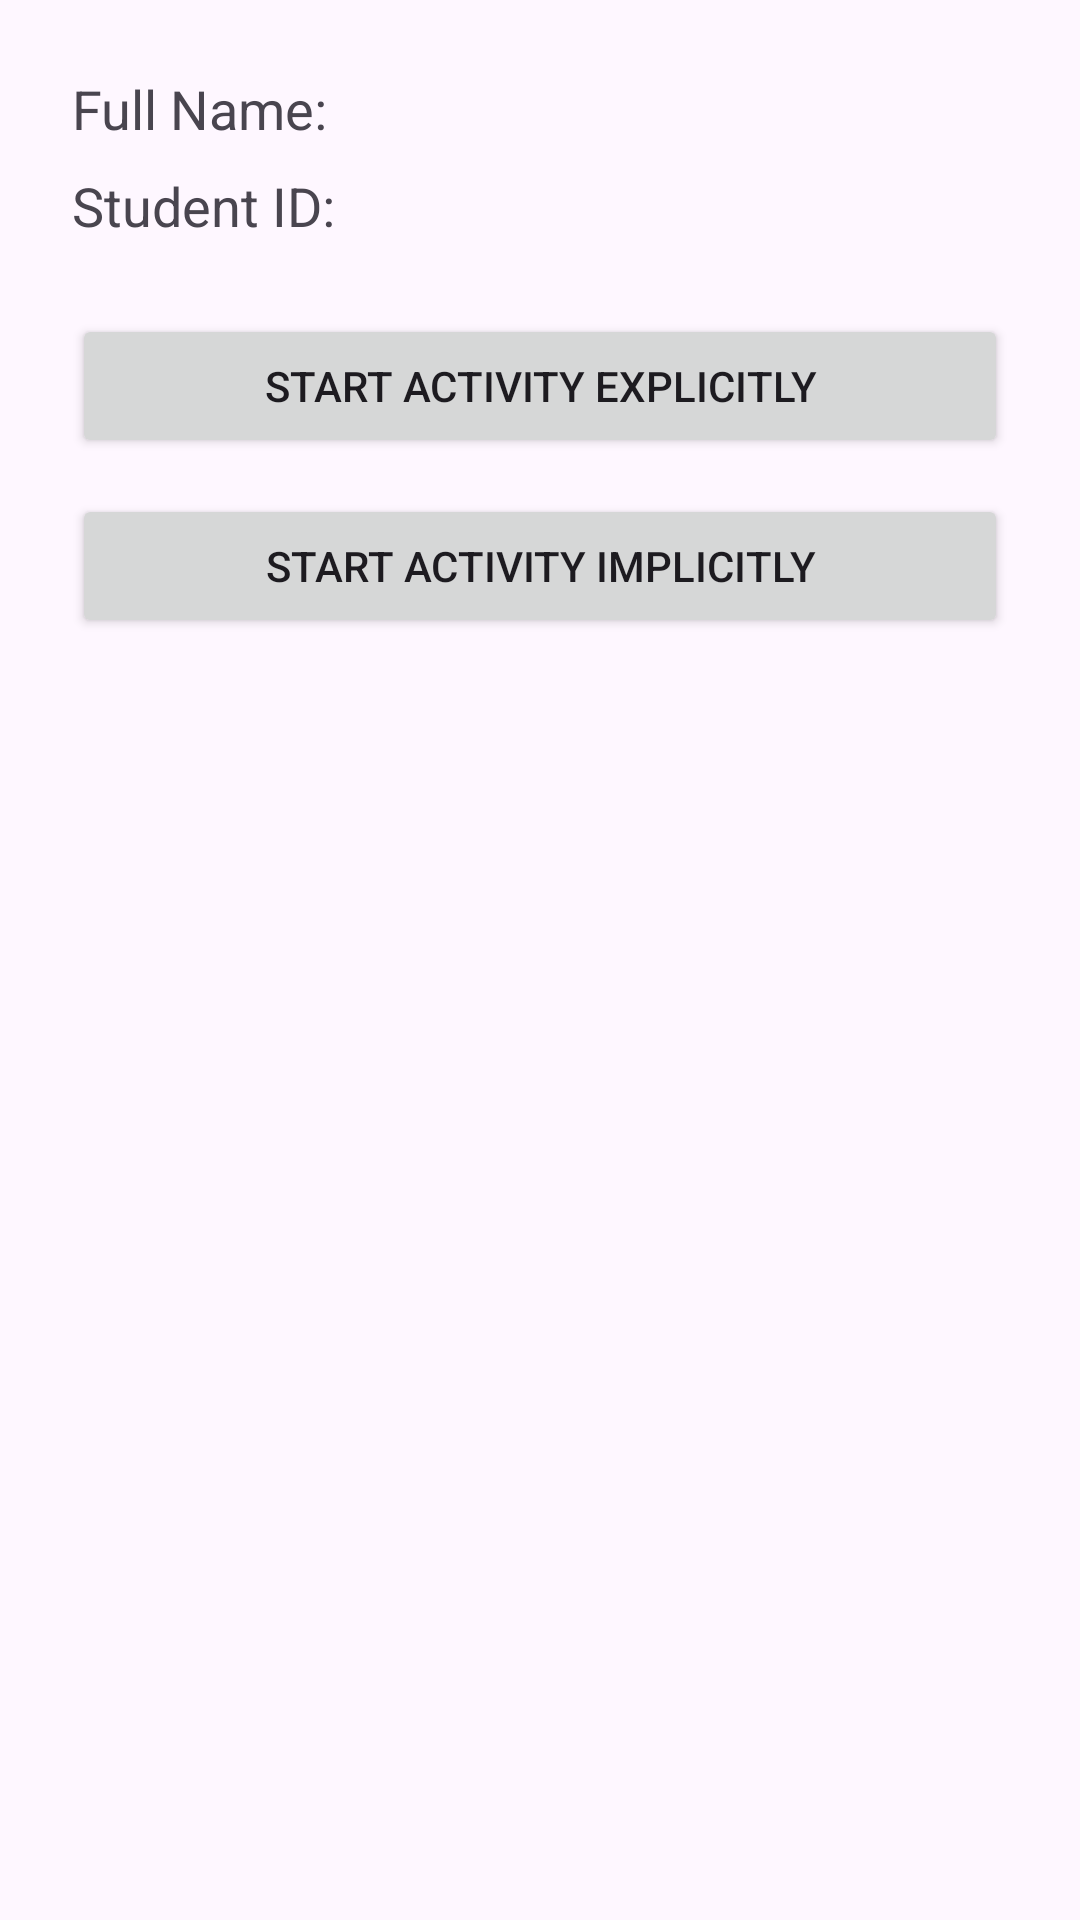

Android layout source for this screen:
<!-- AndroidManifest.xml: application theme Theme.MSEStarter -->
<!-- res/layout/activity_main.xml -->
<ScrollView xmlns:android="http://schemas.android.com/apk/res/android"
    android:layout_width="match_parent" android:layout_height="match_parent">

    <LinearLayout
        android:layout_width="match_parent" android:layout_height="wrap_content"
        android:orientation="vertical" android:padding="24dp">

        <TextView
            android:id="@+id/tvName"
            android:layout_width="wrap_content" android:layout_height="wrap_content"
            android:text="@string/name_label" android:textSize="18sp" />

        <TextView
            android:id="@+id/tvId"
            android:layout_width="wrap_content" android:layout_height="wrap_content"
            android:text="@string/student_id_label"
            android:layout_marginTop="8dp" android:textSize="18sp" />

        <Button
            android:id="@+id/btnExplicit"
            android:layout_width="match_parent" android:layout_height="wrap_content"
            android:text="@string/btn_start_explicit" android:layout_marginTop="24dp" />

        <Button
            android:id="@+id/btnImplicit"
            android:layout_width="match_parent" android:layout_height="wrap_content"
            android:text="@string/btn_start_implicit" android:layout_marginTop="12dp" />

    </LinearLayout>
</ScrollView>
<!-- resources referenced by this layout -->
<resources>
  <string name="btn_start_explicit">Start Activity Explicitly</string>
  <string name="btn_start_implicit">Start Activity Implicitly</string>
  <string name="name_label">Full Name:</string>
  <string name="student_id_label">Student ID:</string>
  <style name="Theme.MSEStarter" parent="Theme.Material3.Light.NoActionBar" />
</resources>
